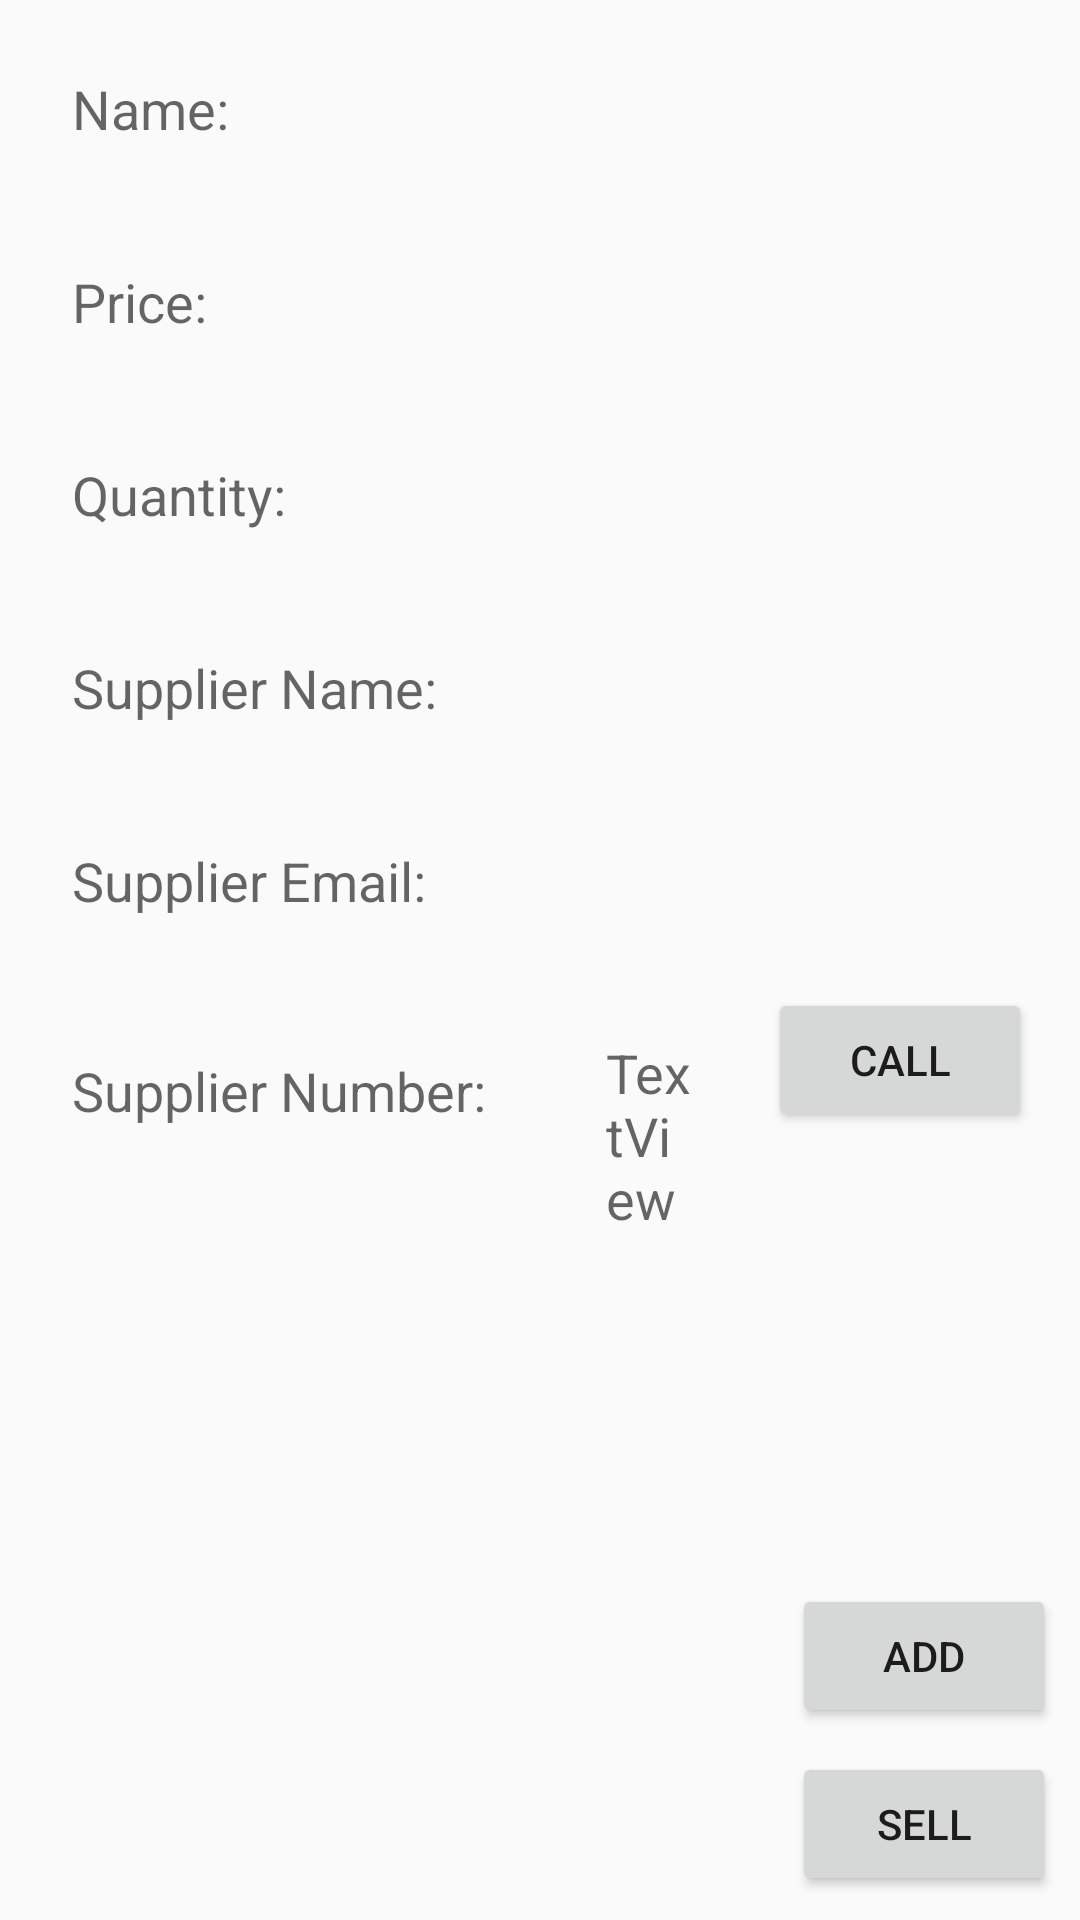

Here is an Android app screen rendered from its layout file. Give the layout XML and the strings, colors and styles it references.
<!-- AndroidManifest.xml: application theme AppTheme -->
<!-- res/layout/details_product.xml -->
<?xml version="1.0" encoding="utf-8"?>
<android.support.constraint.ConstraintLayout
    xmlns:android="http://schemas.android.com/apk/res/android"
    xmlns:app="http://schemas.android.com/apk/res-auto"
    xmlns:tools="http://schemas.android.com/tools"
    android:layout_width="match_parent"
    android:layout_height="match_parent">

    <TextView
        android:id="@+id/textView"
        android:layout_width="wrap_content"
        android:layout_height="wrap_content"
        android:layout_marginStart="8dp"
        android:layout_marginTop="8dp"
        android:text="@string/product_name"
        app:layout_constraintStart_toStartOf="parent"
        app:layout_constraintTop_toTopOf="parent"
        style="@style/text_product"/>

    <TextView
        android:id="@+id/text_name"
        style="@style/text_product"
        android:layout_width="0dp"
        android:layout_height="56dp"
        android:layout_marginEnd="8dp"
        android:layout_marginStart="8dp"
        android:layout_marginTop="8dp"
        app:layout_constraintEnd_toEndOf="parent"
        app:layout_constraintStart_toEndOf="@+id/textView"
        app:layout_constraintTop_toTopOf="parent" />

    <TextView
        android:id="@+id/textView3"
        android:layout_width="wrap_content"
        android:layout_height="wrap_content"
        android:layout_marginStart="8dp"
        android:layout_marginTop="8dp"
        android:text="@string/product_price"
        app:layout_constraintStart_toStartOf="parent"
        app:layout_constraintTop_toBottomOf="@+id/textView"
        style="@style/text_product"/>

    <TextView
        android:id="@+id/text_price"
        style="@style/text_product"
        android:layout_width="0dp"
        android:layout_height="wrap_content"
        android:layout_marginEnd="8dp"
        android:layout_marginStart="8dp"
        android:layout_marginTop="8dp"
        app:layout_constraintEnd_toEndOf="parent"
        app:layout_constraintStart_toEndOf="@+id/textView3"
        app:layout_constraintTop_toBottomOf="@+id/text_name" />

    <TextView
        android:id="@+id/textView5"
        android:layout_width="wrap_content"
        android:layout_height="wrap_content"
        android:layout_marginStart="8dp"
        android:layout_marginTop="8dp"
        android:text="@string/product_quantity"
        app:layout_constraintStart_toStartOf="parent"
        app:layout_constraintTop_toBottomOf="@+id/textView3"
        style="@style/text_product"/>

    <TextView
        android:id="@+id/text_quantity"
        style="@style/text_product"
        android:layout_width="0dp"
        android:layout_height="wrap_content"
        android:layout_marginEnd="8dp"
        android:layout_marginStart="8dp"
        android:layout_marginTop="8dp"
        app:layout_constraintEnd_toEndOf="parent"
        app:layout_constraintStart_toEndOf="@+id/textView5"
        app:layout_constraintTop_toBottomOf="@+id/text_price" />

    <TextView
        android:id="@+id/textView7"
        android:layout_width="wrap_content"
        android:layout_height="wrap_content"
        android:layout_marginStart="8dp"
        android:layout_marginTop="8dp"
        android:text="@string/supplier_name"
        app:layout_constraintStart_toStartOf="parent"
        app:layout_constraintTop_toBottomOf="@+id/textView5"
        style="@style/text_product"/>

    <TextView
        android:id="@+id/text_supplier_name"
        style="@style/text_product"
        android:layout_width="0dp"
        android:layout_height="wrap_content"
        android:layout_marginEnd="8dp"
        android:layout_marginStart="8dp"
        android:layout_marginTop="8dp"
        app:layout_constraintEnd_toEndOf="parent"
        app:layout_constraintStart_toEndOf="@+id/textView7"
        app:layout_constraintTop_toBottomOf="@+id/text_quantity" />

    <TextView
        android:id="@+id/textView9"
        android:layout_width="wrap_content"
        android:layout_height="wrap_content"
        android:layout_marginStart="8dp"
        android:layout_marginTop="8dp"
        android:text="@string/supplier_email"
        app:layout_constraintStart_toStartOf="parent"
        app:layout_constraintTop_toBottomOf="@+id/textView7"
        style="@style/text_product"/>

    <TextView
        android:id="@+id/text_supplier_email"
        style="@style/text_product"
        android:layout_width="0dp"
        android:layout_height="wrap_content"
        android:layout_marginEnd="8dp"
        android:layout_marginStart="8dp"
        android:layout_marginTop="8dp"
        app:layout_constraintEnd_toEndOf="parent"
        app:layout_constraintStart_toEndOf="@+id/textView9"
        app:layout_constraintTop_toBottomOf="@+id/text_supplier_name" />

    <TextView
        android:id="@+id/textView11"
        style="@style/text_product"
        android:layout_width="wrap_content"
        android:layout_height="62dp"
        android:layout_marginStart="8dp"
        android:layout_marginTop="8dp"
        android:text="@string/supplier_number"
        app:layout_constraintStart_toStartOf="parent"
        app:layout_constraintTop_toBottomOf="@+id/textView9" />

    <TextView
        android:id="@+id/text_supplier_number"
        style="@style/text_product"
        android:layout_width="0dp"
        android:layout_height="wrap_content"
        android:layout_marginEnd="8dp"
        android:layout_marginStart="8dp"
        android:layout_marginTop="8dp"
        android:text="TextView"
        app:layout_constraintEnd_toStartOf="@+id/call_supplier"
        app:layout_constraintHorizontal_bias="0.352"
        app:layout_constraintStart_toEndOf="@+id/textView11"
        app:layout_constraintTop_toBottomOf="@+id/text_supplier_email" />

    <Button
        android:id="@+id/call_supplier"
        android:layout_width="wrap_content"
        android:layout_height="wrap_content"
        android:layout_marginEnd="16dp"
        android:layout_marginTop="8dp"
        android:text="@string/call"
        app:layout_constraintEnd_toEndOf="parent"
        app:layout_constraintTop_toBottomOf="@+id/text_supplier_email" />

    <Button
        android:id="@+id/reduce_quantity_button_detail"
        android:layout_width="wrap_content"
        android:layout_height="wrap_content"
        android:layout_marginBottom="8dp"
        android:layout_marginEnd="8dp"
        android:text="@string/sell_quantity"
        app:layout_constraintBottom_toBottomOf="parent"
        app:layout_constraintEnd_toEndOf="parent" />

    <Button
        android:id="@+id/add_quantity_button_detail"
        android:layout_width="wrap_content"
        android:layout_height="wrap_content"
        android:layout_marginBottom="8dp"
        android:layout_marginEnd="8dp"
        android:text="@string/add_quantity"
        app:layout_constraintBottom_toTopOf="@+id/reduce_quantity_button_detail"
        app:layout_constraintEnd_toEndOf="parent" />
</android.support.constraint.ConstraintLayout>
<!-- resources referenced by this layout -->
<resources>
  <string name="add_quantity">Add</string>
  <string name="call">Call</string>
  <string name="product_name">Name:</string>
  <string name="product_price">Price:</string>
  <string name="product_quantity">Quantity:</string>
  <string name="sell_quantity">Sell</string>
  <string name="supplier_email">Supplier Email:</string>
  <string name="supplier_name">Supplier Name:</string>
  <string name="supplier_number">Supplier Number:</string>
  <style name="text_product">
          <item name="android:gravity">bottom</item>
          <item name="android:padding">16dp</item>
          <item name="android:textAppearance">?android:textAppearanceMedium</item>
      </style>
  <style name="AppTheme" parent="Theme.AppCompat.Light.DarkActionBar">
          
          <item name="colorPrimary">@color/colorPrimary</item>
          <item name="colorPrimaryDark">@color/colorPrimaryDark</item>
          <item name="colorAccent">@color/colorAccent</item>
      </style>
  <!-- not gathered from this repository: default colours our renderer supplied (Android Studio template values) -->
  <color name="colorPrimary">#FF6200EE</color>
  <color name="colorPrimaryDark">#FF3700B3</color>
  <color name="colorAccent">#FF03DAC5</color>
</resources>
